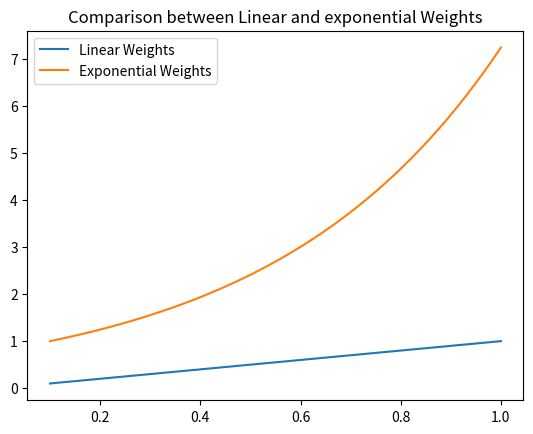

This chart was generated by the following Python code:
import numpy as np
import matplotlib.pyplot as plt

num_samples = 200
x = np.linspace(0.1, 1.0, num_samples)

# Generate linear weights
linearWeights = np.linspace(0.1, 1.0, num_samples)

# Generate exponential weights
base = 1.01  # Adjust the base to control the rate of increase
exponentialWeights = np.exp(np.linspace(0, num_samples-1, num_samples) * np.log(base))

plt.plot(x, linearWeights,label="Linear Weights")
plt.plot(x, exponentialWeights,label="Exponential Weights")

plt.title("Comparison between Linear and exponential Weights")
plt.legend()
plt.show()